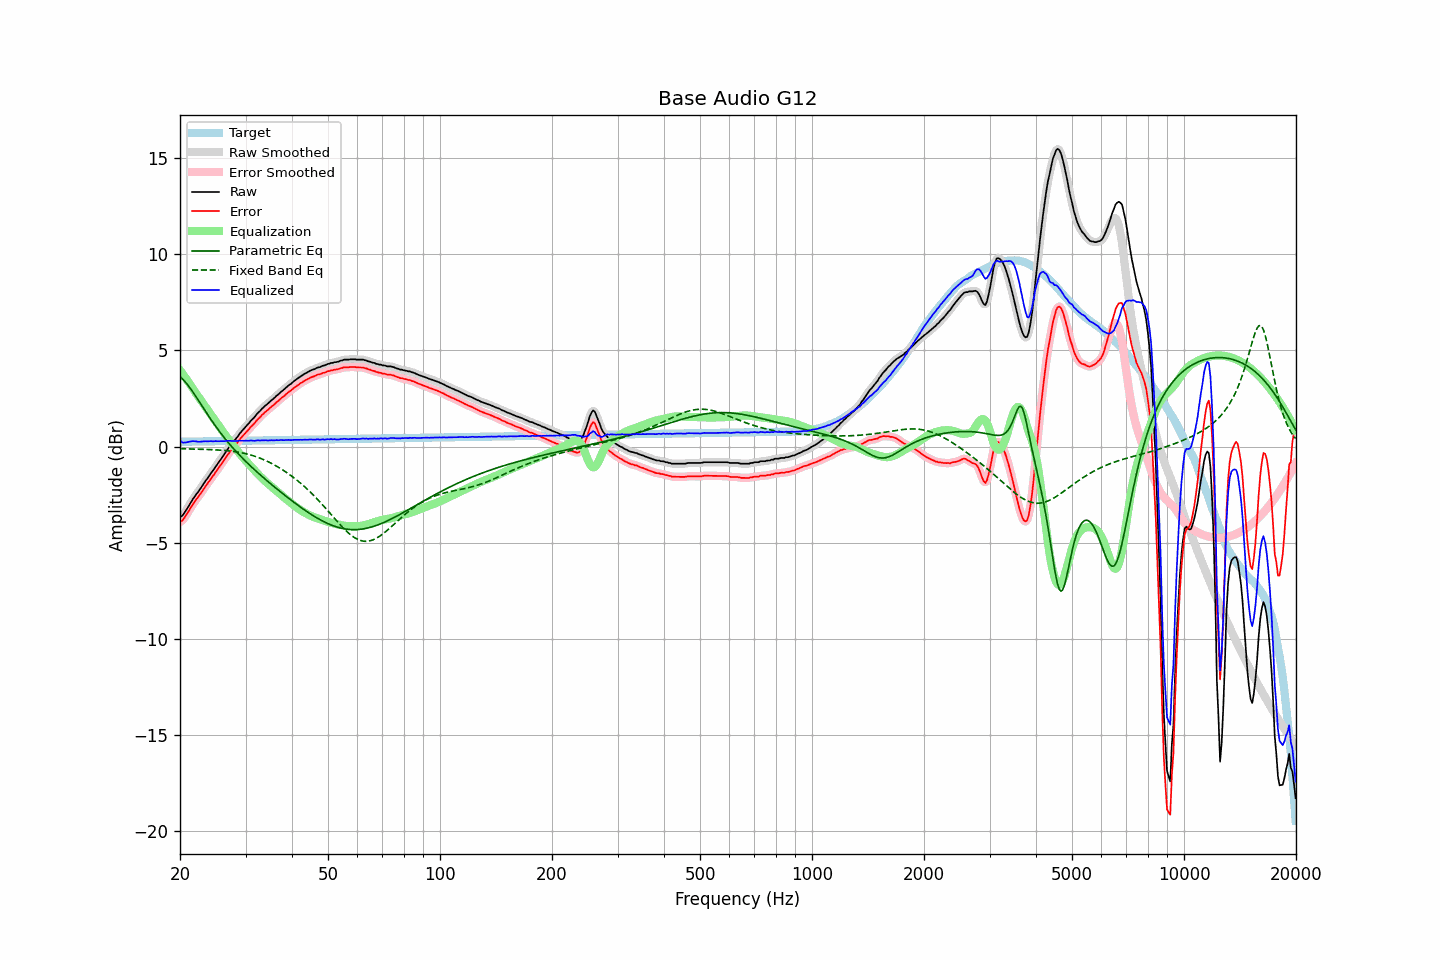

Source data for this figure (header and first rows):
frequency, raw, error, smoothed, error_smoothed, equalization, parametric_eq, fixed_band_eq, equalized_raw, equalized_smoothed, target
20.00, -3.65, -3.90, -3.66, -3.92, 3.97, 3.63, -0.11, 0.33, 0.31, 0.25
20.20, -3.62, -3.87, -3.60, -3.86, 3.86, 3.56, -0.11, 0.24, 0.26, 0.25
20.40, -3.54, -3.79, -3.52, -3.78, 3.74, 3.48, -0.11, 0.21, 0.22, 0.26
20.61, -3.41, -3.67, -3.42, -3.68, 3.63, 3.39, -0.11, 0.22, 0.21, 0.26
20.81, -3.29, -3.54, -3.29, -3.54, 3.51, 3.29, -0.11, 0.22, 0.22, 0.26
21.02, -3.15, -3.41, -3.15, -3.41, 3.39, 3.19, -0.12, 0.24, 0.24, 0.26
21.23, -3.01, -3.27, -3.01, -3.27, 3.27, 3.08, -0.12, 0.26, 0.26, 0.26
21.44, -2.88, -3.14, -2.87, -3.13, 3.15, 2.96, -0.12, 0.27, 0.28, 0.26
21.66, -2.73, -2.99, -2.73, -3.00, 3.02, 2.84, -0.12, 0.29, 0.28, 0.26
21.87, -2.61, -2.87, -2.61, -2.87, 2.89, 2.72, -0.13, 0.28, 0.28, 0.27
22.09, -2.49, -2.75, -2.49, -2.76, 2.76, 2.59, -0.13, 0.28, 0.27, 0.27
22.31, -2.39, -2.65, -2.38, -2.65, 2.64, 2.47, -0.13, 0.26, 0.26, 0.27
22.54, -2.27, -2.54, -2.27, -2.54, 2.52, 2.34, -0.13, 0.25, 0.26, 0.27
22.76, -2.15, -2.42, -2.15, -2.42, 2.41, 2.21, -0.14, 0.26, 0.26, 0.27
22.99, -2.02, -2.29, -2.02, -2.29, 2.29, 2.08, -0.14, 0.27, 0.27, 0.27
23.22, -1.90, -2.17, -1.90, -2.17, 2.17, 1.95, -0.14, 0.27, 0.28, 0.27
23.45, -1.77, -2.04, -1.77, -2.05, 2.05, 1.82, -0.14, 0.29, 0.28, 0.27
23.69, -1.66, -1.94, -1.65, -1.93, 1.93, 1.69, -0.15, 0.27, 0.28, 0.28
23.92, -1.54, -1.81, -1.53, -1.81, 1.81, 1.57, -0.15, 0.28, 0.28, 0.28
24.16, -1.41, -1.69, -1.42, -1.70, 1.69, 1.44, -0.15, 0.29, 0.28, 0.28
24.40, -1.30, -1.58, -1.30, -1.58, 1.58, 1.32, -0.16, 0.28, 0.28, 0.28
24.65, -1.19, -1.47, -1.18, -1.46, 1.46, 1.20, -0.16, 0.27, 0.28, 0.28
24.89, -1.06, -1.34, -1.06, -1.35, 1.35, 1.08, -0.17, 0.29, 0.28, 0.28
25.14, -0.95, -1.23, -0.95, -1.23, 1.23, 0.97, -0.17, 0.28, 0.28, 0.28
25.39, -0.83, -1.11, -0.83, -1.11, 1.11, 0.85, -0.18, 0.28, 0.28, 0.29
25.65, -0.71, -1.00, -0.71, -0.99, 0.99, 0.74, -0.18, 0.28, 0.28, 0.29
25.91, -0.58, -0.87, -0.58, -0.87, 0.87, 0.63, -0.19, 0.29, 0.28, 0.29
26.16, -0.46, -0.75, -0.46, -0.75, 0.75, 0.52, -0.19, 0.29, 0.29, 0.29
26.43, -0.34, -0.63, -0.33, -0.62, 0.63, 0.42, -0.20, 0.29, 0.29, 0.29
26.69, -0.21, -0.50, -0.21, -0.50, 0.51, 0.32, -0.21, 0.30, 0.30, 0.29
26.96, -0.09, -0.38, -0.09, -0.39, 0.40, 0.21, -0.22, 0.31, 0.30, 0.29
27.23, 0.02, -0.27, 0.02, -0.28, 0.28, 0.12, -0.23, 0.31, 0.30, 0.30
27.50, 0.12, -0.18, 0.12, -0.17, 0.17, 0.02, -0.24, 0.30, 0.30, 0.30
27.77, 0.22, -0.07, 0.23, -0.07, 0.07, -0.08, -0.25, 0.29, 0.29, 0.30
28.05, 0.33, 0.03, 0.33, 0.03, -0.04, -0.17, -0.26, 0.29, 0.29, 0.30
28.33, 0.43, 0.13, 0.44, 0.14, -0.14, -0.26, -0.27, 0.29, 0.29, 0.30
28.62, 0.54, 0.24, 0.55, 0.24, -0.25, -0.35, -0.28, 0.29, 0.30, 0.30
28.90, 0.66, 0.36, 0.66, 0.35, -0.35, -0.44, -0.30, 0.32, 0.31, 0.30
29.19, 0.76, 0.46, 0.76, 0.46, -0.45, -0.52, -0.31, 0.31, 0.31, 0.31
29.48, 0.86, 0.56, 0.86, 0.56, -0.55, -0.61, -0.33, 0.31, 0.31, 0.31
29.78, 0.95, 0.64, 0.96, 0.65, -0.65, -0.69, -0.35, 0.31, 0.31, 0.31
30.08, 1.05, 0.74, 1.05, 0.74, -0.74, -0.78, -0.37, 0.31, 0.31, 0.31
30.38, 1.14, 0.83, 1.14, 0.83, -0.83, -0.86, -0.39, 0.31, 0.31, 0.31
30.68, 1.23, 0.92, 1.24, 0.93, -0.93, -0.94, -0.41, 0.31, 0.31, 0.31
30.99, 1.34, 1.03, 1.33, 1.02, -1.02, -1.02, -0.43, 0.32, 0.31, 0.31
31.30, 1.42, 1.11, 1.42, 1.10, -1.11, -1.09, -0.46, 0.31, 0.31, 0.31
31.61, 1.50, 1.19, 1.51, 1.20, -1.20, -1.17, -0.48, 0.30, 0.31, 0.32
31.93, 1.60, 1.28, 1.61, 1.29, -1.29, -1.25, -0.51, 0.31, 0.31, 0.32
32.24, 1.71, 1.39, 1.70, 1.38, -1.38, -1.32, -0.54, 0.33, 0.32, 0.32
32.57, 1.79, 1.47, 1.79, 1.47, -1.47, -1.40, -0.57, 0.32, 0.33, 0.32
32.89, 1.87, 1.55, 1.88, 1.56, -1.56, -1.47, -0.60, 0.32, 0.33, 0.32
33.22, 1.97, 1.65, 1.97, 1.64, -1.64, -1.55, -0.64, 0.33, 0.33, 0.32
33.55, 2.04, 1.72, 2.05, 1.72, -1.72, -1.62, -0.67, 0.33, 0.33, 0.32
33.89, 2.13, 1.81, 2.12, 1.80, -1.80, -1.69, -0.71, 0.34, 0.33, 0.33
34.23, 2.19, 1.86, 2.19, 1.87, -1.87, -1.76, -0.75, 0.32, 0.32, 0.33
34.57, 2.26, 1.93, 2.27, 1.94, -1.94, -1.83, -0.79, 0.32, 0.33, 0.33
34.92, 2.34, 2.01, 2.34, 2.01, -2.01, -1.90, -0.83, 0.33, 0.33, 0.33
35.27, 2.42, 2.09, 2.41, 2.08, -2.08, -1.97, -0.87, 0.34, 0.33, 0.33
35.62, 2.48, 2.15, 2.49, 2.16, -2.16, -2.04, -0.92, 0.33, 0.33, 0.33
35.97, 2.55, 2.22, 2.56, 2.22, -2.23, -2.11, -0.97, 0.33, 0.33, 0.33
... 635 more rows
